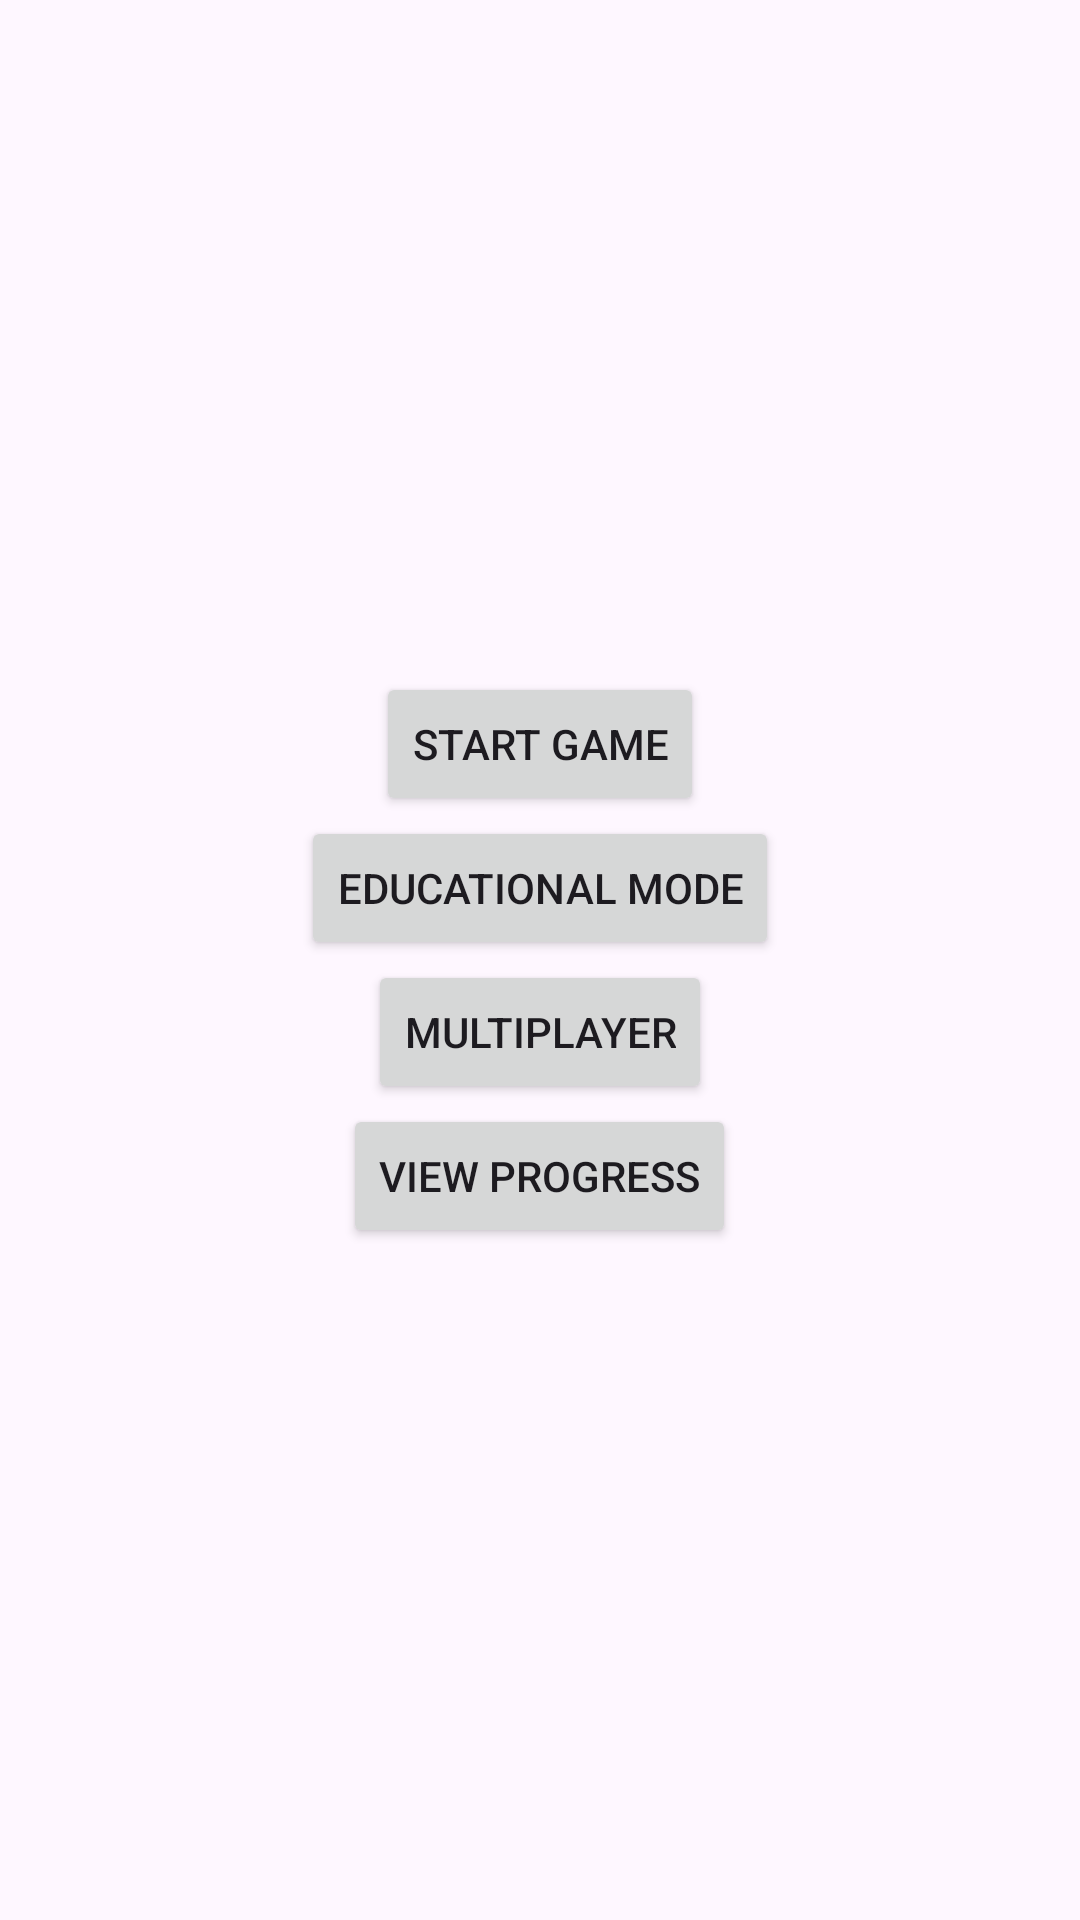

Write the Android layout XML for this screen, with the resource values it uses.
<!-- AndroidManifest.xml: application theme Theme.Magicword -->
<!-- res/layout/fragment_home.xml -->
<LinearLayout
    xmlns:android="http://schemas.android.com/apk/res/android"
    android:layout_width="match_parent"
    android:layout_height="match_parent"
    android:orientation="vertical"
    android:gravity="center"
    android:padding="16dp">

    <Button
        android:id="@+id/btn_start_game"
        android:layout_width="wrap_content"
        android:layout_height="wrap_content"
        android:text="Start Game" />

    <Button
        android:id="@+id/btn_educational_mode"
        android:layout_width="wrap_content"
        android:layout_height="wrap_content"
        android:text="Educational Mode" />

    <Button
        android:id="@+id/btn_multiplayer"
        android:layout_width="wrap_content"
        android:layout_height="wrap_content"
        android:text="Multiplayer" />

    <Button
        android:id="@+id/btn_view_progress"
        android:layout_width="wrap_content"
        android:layout_height="wrap_content"
        android:text="View Progress" />
</LinearLayout>
<!-- resources referenced by this layout -->
<resources>
  <style name="Theme.Magicword" parent="Base.Theme.Magicword" />
  <style name="Base.Theme.Magicword" parent="Theme.Material3.DayNight.NoActionBar">
          
          
      </style>
</resources>
